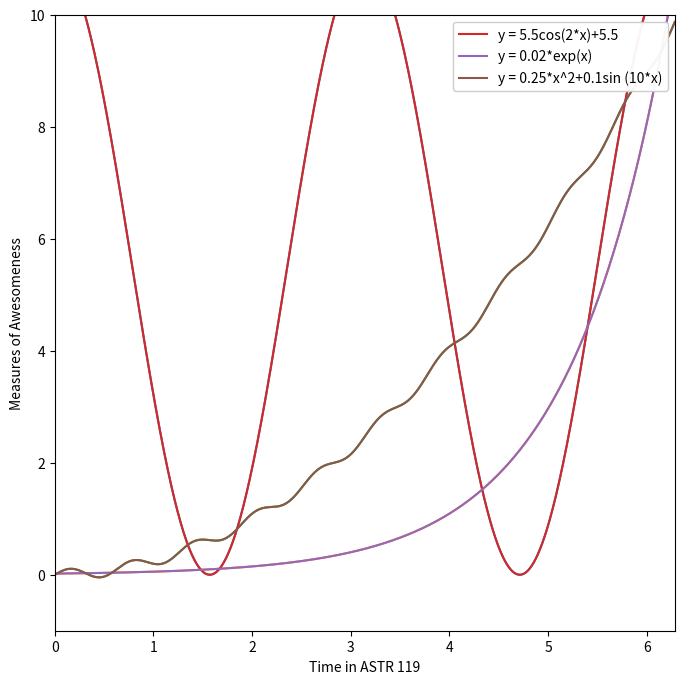

The script that saved this image:
%matplotlib inline
import numpy as np
import matplotlib.pyplot as plt

x = np.linspace(0,2*np.pi,1000)
fig = plt.figure(figsize=(8,8))

y = 5.5*np.cos(2*x)+5.5

plt.plot(x,y)

z = 0.02*np.exp( x )

plt.plot(x,z)

w = 0.25*x**2+0.1*np.sin(10*x)

plt.plot(x,w)

plt.xlabel('Time in ASTR 119')
plt.ylabel('Measures of Awesomeness')
plt.plot(x, y, label='y = 5.5cos(2*x)+5.5')
plt.plot(x, z, label='y = 0.02*exp(x)')
plt.plot(x, w, label='y = 0.25*x^2+0.1sin (10*x)')
plt.xlim([0,2*np.pi])
plt.ylim([-1,10])
plt.legend(loc=1,framealpha=0.95)
plt.show()



